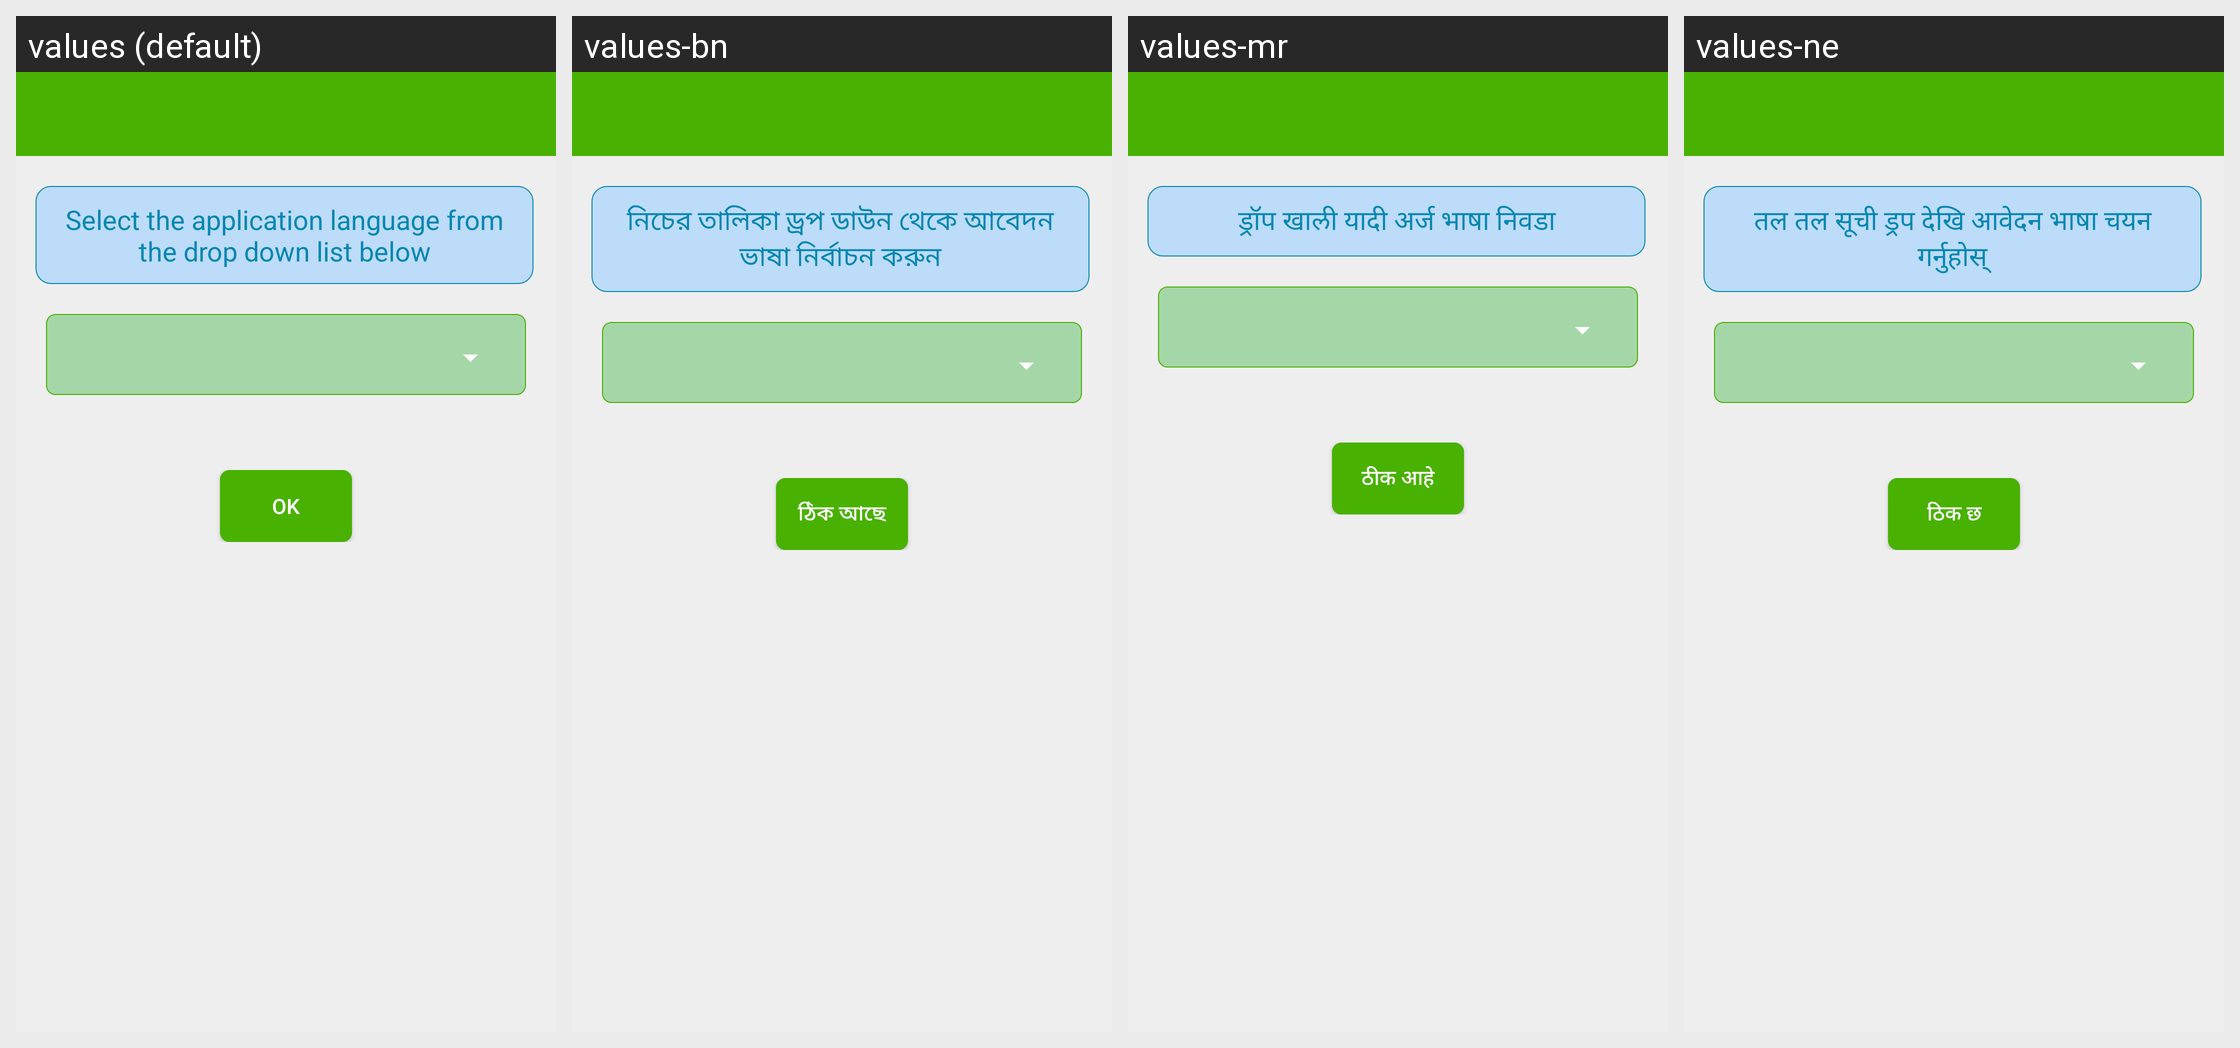

Here is an Android app screen in its default locale and in the app's own translations. Write out the translated-string differences for the strings that appear on this screen.
Android screen res/layout/chooselanguage.xml rendered under 4 locales, left to right: values (default), values-bn, values-mr, values-ne. Device: Nexus 5 (rendered at 1080×1920; each locale shown at half size, 540×960, under a caption strip naming it); theme AppTheme.
Other locales in the repository, not shown: values-en, values-gu, values-hi, values-kn, values-ml, values-pa, values-sd, values-ta, values-te, values-ur.
Strings drawn on this screen, with the default value and each locale's value (text and hints the layout hard-codes, and strings that could not be matched under every locale, appear in the picture but are not listed):

chooselanguage_2
  values: Select the application language from the drop down list below
  values-bn: নিচের তালিকা ড্রপ ডাউন থেকে আবেদন ভাষা নির্বাচন করুন
  values-mr: ड्रॉप खाली यादी अर्ज भाषा निवडा
  values-ne: तल तल सूची ड्रप देखि आवेदन भाषा चयन गर्नुहोस्

chooselanguage_1
  values: OK
  values-bn: ঠিক আছে
  values-mr: ठीक आहे
  values-ne: ठिक छ
